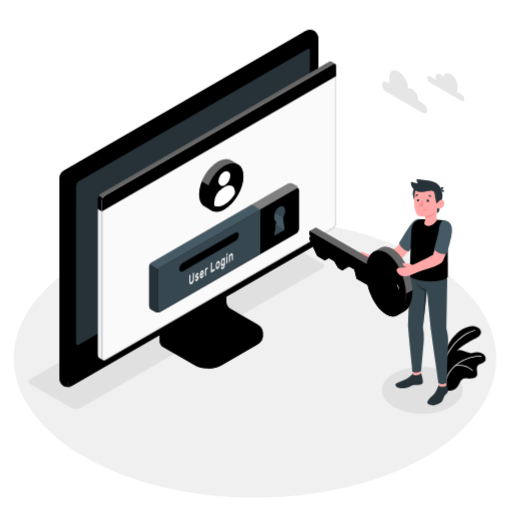
t = 0.00 s
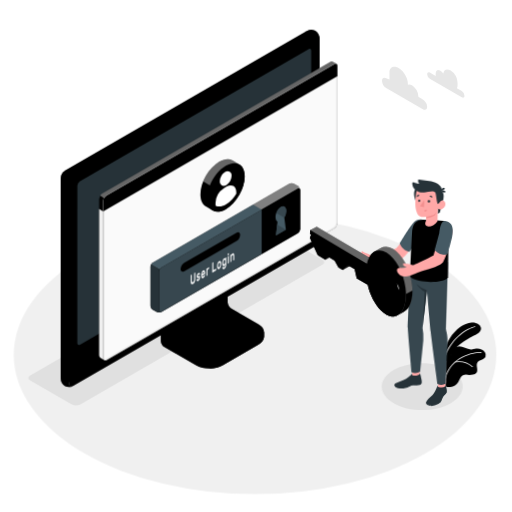
t = 0.26 s
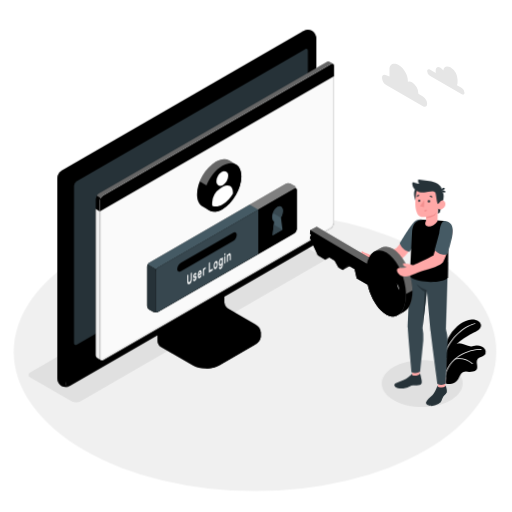
t = 0.49 s
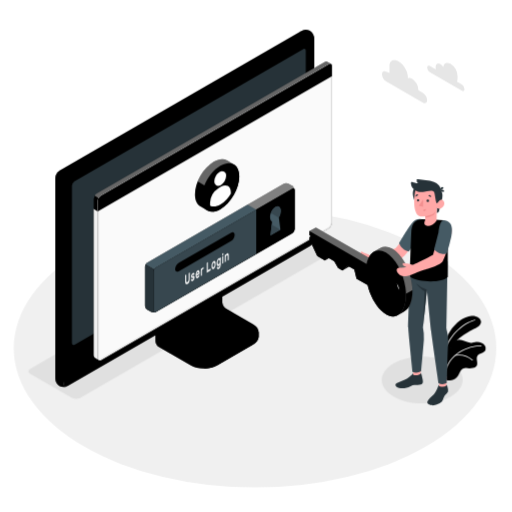
t = 0.75 s
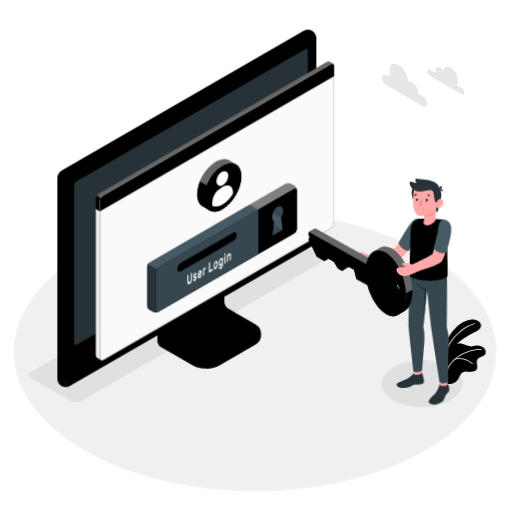
t = 1.01 s
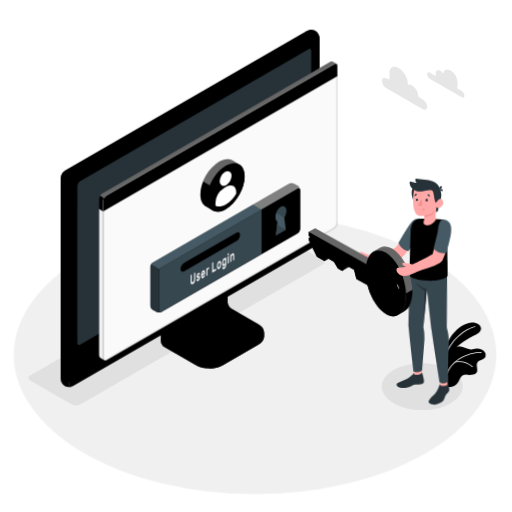
t = 1.24 s

The animated SVG that drew these frames (rendered in a browser with its animation timeline set to each time). Animation: 3 CSS @keyframes rules; one cycle of 1.50 s, repeats indefinitely.

<svg class="animated" id="freepik_stories-login" xmlns="http://www.w3.org/2000/svg" viewBox="0 0 500 500" version="1.1" xmlns:xlink="http://www.w3.org/1999/xlink" xmlns:svgjs="http://svgjs.com/svgjs"><style>svg#freepik_stories-login:not(.animated) .animable {opacity: 0;}svg#freepik_stories-login.animated #freepik--Floor--inject-6 {animation: 1.5s Infinite  linear floating;animation-delay: 0s;}svg#freepik_stories-login.animated #freepik--Shadow--inject-6 {animation: 1.5s Infinite  linear floating;animation-delay: 0s;}svg#freepik_stories-login.animated #freepik--Device--inject-6 {animation: 1.5s Infinite  linear shake;animation-delay: 0s;}svg#freepik_stories-login.animated #freepik--Window--inject-6 {animation: 1.5s Infinite  linear shake;animation-delay: 0s;}svg#freepik_stories-login.animated #freepik--Plants--inject-6 {animation: 1.5s Infinite  linear floating;animation-delay: 0s;}svg#freepik_stories-login.animated #freepik--Clouds--inject-6 {animation: 1.5s Infinite  linear floating;animation-delay: 0s;}svg#freepik_stories-login.animated #freepik--Character--inject-6 {animation: 1.5s Infinite  linear wind;animation-delay: 0s;}            @keyframes floating {                0% {                    opacity: 1;                    transform: translateY(0px);                }                50% {                    transform: translateY(-10px);                }                100% {                    opacity: 1;                    transform: translateY(0px);                }            }                    @keyframes shake {                10%, 90% {                    transform: translate3d(-1px, 0, 0);                  }                  20%, 80% {                    transform: translate3d(2px, 0, 0);                  }                  30%, 50%, 70% {                    transform: translate3d(-4px, 0, 0);                  }                  40%, 60% {                    transform: translate3d(4px, 0, 0);                  }            }                    @keyframes wind {                0% {                    transform: rotate( 0deg );                }                25% {                    transform: rotate( 1deg );                }                75% {                    transform: rotate( -1deg );                }            }        </style><g id="freepik--Floor--inject-6" class="animable" style="transform-origin: 249.05px 350.02px;"><ellipse id="freepik--floor--inject-6" cx="249.05" cy="350.02" rx="235.61" ry="136.03" style="fill: rgb(240, 240, 240); transform-origin: 249.05px 350.02px;" class="animable"></ellipse></g><g id="freepik--Shadow--inject-6" class="animable" style="transform-origin: 239.83px 318.325px;"><path id="freepik--shadow--inject-6" d="M384.36,397.22c-15.45-8.92-15.45-23.38,0-32.3s40.5-8.92,55.95,0,15.45,23.38,0,32.3S399.81,406.14,384.36,397.22Z" style="fill: rgb(224, 224, 224); transform-origin: 412.335px 381.07px;" class="animable"></path><path id="freepik--shadow--inject-6" d="M70.12,398.46,29.48,375c-2.29-1.32-2.29-3.47,0-4.79L265.87,233.73a9.17,9.17,0,0,1,8.29,0l40.65,23.46c2.29,1.32,2.29,3.47,0,4.79L78.42,398.46A9.19,9.19,0,0,1,70.12,398.46Z" style="fill: rgb(224, 224, 224); transform-origin: 172.145px 316.095px;" class="animable"></path></g><g id="freepik--Device--inject-6" class="animable" style="transform-origin: 184.405px 203.455px;"><g id="freepik--device--inject-6" class="animable" style="transform-origin: 184.405px 203.455px;"><path d="M216.2,356.64l34.94-20.2c3.6-2.08,5.4-4.8,5.4-7.53s0-4.86,0-4.86l-36.24-20.44a7.64,7.64,0,0,1-3.48-6V254.52l-61,35.26v43.07a7.7,7.7,0,0,0,3.48,6l30.84,17.76C197.32,360.8,209,360.8,216.2,356.64Z" style="fill: var(--pr-color10); transform-origin: 206.18px 307.138px;" id="elds7f2wl3zv6" class="animable"></path><g id="elq9zarxk5vmm"><g style="opacity: 0.6; transform-origin: 206.18px 307.138px;" class="animable" id="elund3h8k1xnn"><path d="M216.2,356.64l34.94-20.2c3.6-2.08,5.4-4.8,5.4-7.53s0-4.86,0-4.86l-36.24-20.44a7.64,7.64,0,0,1-3.48-6V254.52l-61,35.26v43.07a7.7,7.7,0,0,0,3.48,6l30.84,17.76C197.32,360.8,209,360.8,216.2,356.64Z" id="eljuzrzs25ao" class="animable" style="transform-origin: 206.18px 307.138px;"></path></g></g><g id="elia6qfkxrxwp"><path d="M170.45,340.48v4.84l-11.18-6.45a7.67,7.67,0,0,1-3.47-6V289.78l11.62-6.71c.24,2.95.5,6,.75,9L160,296.77v33.65a7.63,7.63,0,0,0,3.48,6Z" style="opacity: 0.3; transform-origin: 163.125px 314.195px;" class="animable" id="elud1wuoqmk0q"></path></g><path d="M160,330.43a7.68,7.68,0,0,0,3.48,6l26.62,15.34c7.2,4.15,18.88,4.16,26.09,0l35-20.2c7.21-4.16,7.21-10.9,0-15.06l-26.64-15.34a7.69,7.69,0,0,1-3.47-6V261.51l-61,35.26Z" style="fill: var(--pr-color10); transform-origin: 208.299px 308.198px;" id="el6axp5agj1ko" class="animable"></path><g id="ellxmeusfg9i"><path d="M160,330.43a7.68,7.68,0,0,0,3.48,6l26.62,15.34c7.2,4.15,18.88,4.16,26.09,0l35-20.2c7.21-4.16,7.21-10.9,0-15.06l-26.64-15.34a7.69,7.69,0,0,1-3.47-6V261.51l-61,35.26Z" style="opacity: 0.3; transform-origin: 208.299px 308.198px;" class="animable" id="elish4qdyggj"></path></g><g id="elcjuxa4pt9l7"><path d="M231.6,305.28h0l-7.09-4.09a7.69,7.69,0,0,1-3.47-6V261.51l-61,35.26v33.66a7.68,7.68,0,0,0,3.48,6l7,4Z" style="opacity: 0.5; transform-origin: 195.82px 300.97px;" class="animable" id="elleverieerma"></path></g><path d="M256.55,324.06v4.86c0,2.73-1.81,5.44-5.4,7.53l-35,20.19a26.23,26.23,0,0,1-12.45,3.09v-4.84a26.23,26.23,0,0,0,12.45-3.09l35-20.21C254.74,329.52,256.55,326.79,256.55,324.06Z" style="fill: var(--pr-color10); transform-origin: 230.125px 341.895px;" id="elxj1um6rtx6" class="animable"></path><g id="el2vd7f6nasna"><path d="M256.55,324.06v4.86c0,2.73-1.81,5.44-5.4,7.53l-35,20.19a26.23,26.23,0,0,1-12.45,3.09v-4.84a26.23,26.23,0,0,0,12.45-3.09l35-20.21C254.74,329.52,256.55,326.79,256.55,324.06Z" style="opacity: 0.5; transform-origin: 230.125px 341.895px;" class="animable" id="elt9a2daw12m9"></path></g><path d="M62,372.26a9.35,9.35,0,0,0,8.43-.15l236-136.25a9.62,9.62,0,0,0,4.35-7.53V37.41A9.32,9.32,0,0,0,306.72,30a9.3,9.3,0,0,0-8.42.16L62.3,166.45A9.58,9.58,0,0,0,58,174V364.89A9.32,9.32,0,0,0,62,372.26Z" style="fill: var(--pr-color10); transform-origin: 184.39px 201.131px;" id="elprn37x7hx4c" class="animable"></path><path d="M70.46,372.1l236-136.25a9.59,9.59,0,0,0,4.35-7.53V37.41c0-2.77-1.95-3.9-4.35-2.51l-236,136.25a9.61,9.61,0,0,0-4.35,7.53V369.59C66.11,372.36,68.06,373.49,70.46,372.1Z" style="fill: var(--pr-color10); transform-origin: 188.46px 203.5px;" id="el67o31zv9s4p" class="animable"></path><g id="el7prdcgafcaw"><path d="M70.46,372.1l236-136.25a9.59,9.59,0,0,0,4.35-7.53V37.41c0-2.77-1.95-3.9-4.35-2.51l-236,136.25a9.61,9.61,0,0,0-4.35,7.53V369.59C66.11,372.36,68.06,373.49,70.46,372.1Z" style="opacity: 0.5; transform-origin: 188.46px 203.5px;" class="animable" id="el2p90micokvw"></path></g><path d="M69.82,377.06A9.34,9.34,0,0,1,62,376.9,9.32,9.32,0,0,1,58,369.51V352.13l8.15,4.72v17.38C66.1,376.76,67.71,377.91,69.82,377.06Z" style="fill: var(--pr-color10); transform-origin: 63.91px 364.985px;" id="elqcx2zkflal" class="animable"></path><g id="el0j1eqosb68ir"><path d="M69.82,377.06A9.34,9.34,0,0,1,62,376.9,9.32,9.32,0,0,1,58,369.51V352.13l8.15,4.72v17.38C66.1,376.76,67.71,377.91,69.82,377.06Z" style="opacity: 0.5; transform-origin: 63.91px 364.985px;" class="animable" id="eln74c77tnzos"></path></g><path d="M66.1,356.85v17.38c0,2.77,2,3.89,4.35,2.51l236-136.25A9.62,9.62,0,0,0,310.8,233V215.54Z" style="fill: var(--pr-color10); transform-origin: 188.45px 296.435px;" id="elxa3rda8e7zj" class="animable"></path><g id="el3h5kxpftc7k"><path d="M66.11,356.81v17.42c0,2.77,2,3.89,4.35,2.51l236-136.25A9.62,9.62,0,0,0,310.8,233V215.54Z" style="opacity: 0.3; transform-origin: 188.455px 296.435px;" class="animable" id="ellypynjiadyj"></path></g><path d="M74.26,335V181.39a5.75,5.75,0,0,1,2.6-4.52L300,48c1.44-.83,2.61-.16,2.61,1.5V203.19a5.76,5.76,0,0,1-2.61,4.52L76.87,336.55C75.43,337.38,74.26,336.7,74.26,335Z" style="fill: var(--pr-color10); transform-origin: 188.435px 192.273px;" id="elyf5di0hfcy" class="animable"></path><path d="M74.26,335V181.39a5.75,5.75,0,0,1,2.6-4.52L300,48c1.44-.83,2.61-.16,2.61,1.5V203.19a5.76,5.76,0,0,1-2.61,4.52L76.87,336.55C75.43,337.38,74.26,336.7,74.26,335Z" style="fill: rgb(38, 50, 56); transform-origin: 188.435px 192.273px;" id="el1l6tkqo2f9i" class="animable"></path><path d="M188.45,291.73a9,9,0,0,0-4.08,7.06c0,2.6,1.83,3.66,4.08,2.36a9,9,0,0,0,4.08-7.07C192.53,291.48,190.7,290.43,188.45,291.73Z" style="fill: var(--pr-color10); transform-origin: 188.45px 296.439px;" id="el8bclpzyludh" class="animable"></path><g id="elddm1h1be3d"><path d="M67.39,174.38a9.25,9.25,0,0,0-1.29,4.29V356.85L58,352.13V174a8.9,8.9,0,0,1,1.28-4.3Z" style="opacity: 0.7; transform-origin: 62.695px 263.275px;" class="animable" id="els4f8abv9te"></path></g><g id="eliiop3f0faon"><path d="M310.76,36.69c-.31-2.24-2.12-3-4.31-1.79l-236,136.25a8.94,8.94,0,0,0-3.07,3.23l-8.16-4.71a9,9,0,0,1,3.08-3.23L298.3,30.2a9.32,9.32,0,0,1,8.43-.16A9.37,9.37,0,0,1,310.76,36.69Z" style="opacity: 0.3; transform-origin: 184.99px 101.745px;" class="animable" id="elecmvffr1i9f"></path></g></g></g><g id="freepik--Window--inject-6" class="animable animator-active" style="transform-origin: 211.872px 205.98px;"><g id="freepik--window--inject-6" class="animable" style="transform-origin: 211.872px 205.98px;"><g id="freepik--window--inject-6" class="animable" style="transform-origin: 211.872px 205.98px;"><g id="freepik--window--inject-6" class="animable" style="transform-origin: 211.872px 205.98px;"><path d="M323.49,60.19a2.16,2.16,0,0,0-2.22.17L98.59,189a6.71,6.71,0,0,0-3,5.27V346.94a3,3,0,0,0,1.29,2.65c.49.27,3.11,1.79,3.89,2.21a1.75,1.75,0,0,0,1.76-.1L325.16,223.06a6.71,6.71,0,0,0,3-5.27V64.33a2.1,2.1,0,0,0-.94-2C326.72,62,324.05,60.52,323.49,60.19Z" style="fill: var(--pr-color10); transform-origin: 211.879px 205.976px;" id="elvml3r1d40h" class="animable"></path><path d="M102.48,191.16,325.17,62.57c1.68-1,3-.18,3,1.76V217.79a6.71,6.71,0,0,1-3,5.27L102.48,351.7c-1.68,1-3-.61-3-2.55V196.43A6.73,6.73,0,0,1,102.48,191.16Z" style="fill: rgb(250, 250, 250); transform-origin: 213.825px 207.074px;" id="elkv17llvcch" class="animable"></path><path d="M326.53,63.15h0c.59,0,.68.74.68,1.18V217.79a5.68,5.68,0,0,1-2.55,4.4L102,350.83a1,1,0,0,1-.5.16c-.56,0-1-.86-1-1.84V196.43A5.74,5.74,0,0,1,103,192L325.67,63.43a1.77,1.77,0,0,1,.86-.28m0-1a2.8,2.8,0,0,0-1.36.42L102.48,191.16a6.73,6.73,0,0,0-3,5.27V349.15c0,1.54.86,2.84,2,2.84a2,2,0,0,0,1-.29L325.16,223.06a6.71,6.71,0,0,0,3-5.27V64.33c0-1.38-.68-2.18-1.68-2.18Z" style="fill: rgb(224, 224, 224); transform-origin: 213.82px 207.07px;" id="elctz5bkjkhlk" class="animable"></path><path d="M96.82,349.59c.33.17,2.7,1.52,3.74,2.12a3.11,3.11,0,0,1-1.12-2.56V206.4l-3.9-2.28V346.94A3,3,0,0,0,96.82,349.59Z" style="fill: rgb(240, 240, 240); transform-origin: 98.0471px 277.915px;" id="elg1ky7rgwyt" class="animable"></path><path d="M328.21,64.3c0-1.92-1.37-2.7-3-1.73L102.48,191.16a6.73,6.73,0,0,0-3,5.27v10L328.21,74.3Z" style="fill: var(--pr-color10); transform-origin: 213.845px 134.291px;" id="eleoazhmd3g2h" class="animable"></path><g id="elcate4yh7ztf"><g style="opacity: 0.4; transform-origin: 211.84px 126.687px;" class="animable" id="elqx37da1bdm"><path d="M325.17,62.57,102.48,191.15a6.25,6.25,0,0,0-2.14,2.27l-3.87-2.25A6,6,0,0,1,98.59,189L321.27,60.36a2.16,2.16,0,0,1,2.22-.18c.54.34,3.07,1.77,3.72,2.12A2.2,2.2,0,0,0,325.17,62.57Z" style="fill: rgb(255, 255, 255); transform-origin: 211.84px 126.687px;" id="el3w56vq6i7pp" class="animable"></path></g></g><g id="elsonbk0v6ymm"><path d="M95.54,204.13v-9.91a6.25,6.25,0,0,1,.93-3.05l3.88,2.24a6.08,6.08,0,0,0-.91,3v10Z" style="opacity: 0.15; transform-origin: 97.945px 198.79px;" class="animable" id="elx9cn1lb2g5"></path></g></g></g><path d="M281.25,179.42l-133.37,77a4.91,4.91,0,0,0-2.23,3.85v38.24a4.91,4.91,0,0,0,2.23,3.85l3.89,2.24a4.94,4.94,0,0,0,4.46,0l133.35-77a4.93,4.93,0,0,0,2.23-3.86l0-38.25a4.91,4.91,0,0,0-2.23-3.85l-3.9-2.24A4.91,4.91,0,0,0,281.25,179.42Z" style="fill: var(--pr-color10); transform-origin: 218.73px 242.007px;" id="elxc2xfvfzk3a" class="animable"></path><g id="elfy1s682mctn"><path d="M291.81,185.15c-.16-1.15-1.09-1.57-2.21-.92l-133.37,77a4.49,4.49,0,0,0-1.57,1.66l-8.35-4.82a4.57,4.57,0,0,1,1.56-1.64l133.38-77a4.91,4.91,0,0,1,4.45,0l3.9,2.24A5,5,0,0,1,291.81,185.15Z" style="fill: rgb(255, 255, 255); opacity: 0.5; transform-origin: 219.06px 220.893px;" class="animable" id="elmknggs18yc"></path></g><path d="M155.85,304.79a5,5,0,0,1-4.07-.18l-3.9-2.24a4.93,4.93,0,0,1-2.23-3.85V260.28a4.63,4.63,0,0,1,.66-2.21l8.35,4.82a4.48,4.48,0,0,0-.66,2.19v38.25C154,304.6,154.8,305.19,155.85,304.79Z" style="fill: rgb(38, 50, 56); transform-origin: 150.75px 281.604px;" id="el7ck18oj51j" class="animable"></path><path d="M156.23,261.23l133.37-77c1.23-.71,2.23-.14,2.23,1.28l0,38.25a4.93,4.93,0,0,1-2.23,3.86l-133.35,77c-1.23.71-2.23.13-2.23-1.29V265.09A4.93,4.93,0,0,1,156.23,261.23Z" style="fill: var(--pr-color10); transform-origin: 222.925px 244.424px;" id="elbon5hee9bxd" class="animable"></path><path d="M245.89,199.84l-98,56.59a4.57,4.57,0,0,0-1.56,1.64l8.35,4.82a4.49,4.49,0,0,1,1.57-1.66l98-56.58Z" style="fill: rgb(69, 90, 100); transform-origin: 200.29px 231.365px;" id="elle4minhkmpp" class="animable"></path><path d="M254.23,204.65l-98,56.58a4.93,4.93,0,0,0-2.23,3.86v38.23c0,1.42,1,2,2.23,1.29l98-56.58Z" style="fill: rgb(55, 71, 79); transform-origin: 204.115px 254.782px;" id="elmm09539m9ee" class="animable"></path><path d="M178.83,256.57l50.57-29.19c2.09-1.21,3.79-.35,3.79,1.92a8.13,8.13,0,0,1-3.8,6.3l-50.56,29.2c-2.09,1.21-3.8.35-3.8-1.92A8.16,8.16,0,0,1,178.83,256.57Z" style="fill: var(--pr-color10); transform-origin: 204.11px 246.09px;" id="el8rguxmksc4u" class="animable"></path><path d="M189.19,266.24a.1.1,0,0,1,.15,0,.37.37,0,0,1,.06.23v5.69a9.54,9.54,0,0,1-.14,1.64,6.35,6.35,0,0,1-.42,1.44,5.11,5.11,0,0,1-.7,1.18,3.67,3.67,0,0,1-1,.83,1.85,1.85,0,0,1-1,.3,1,1,0,0,1-.7-.37,2.25,2.25,0,0,1-.42-1,6.91,6.91,0,0,1-.13-1.47v-5.7a.72.72,0,0,1,.06-.29.36.36,0,0,1,.15-.2l.63-.37a.11.11,0,0,1,.15,0,.35.35,0,0,1,.06.23v5.62a3.79,3.79,0,0,0,.09.92,1,1,0,0,0,.24.52.45.45,0,0,0,.37.16,1,1,0,0,0,.48-.16,2.16,2.16,0,0,0,.48-.39,2.37,2.37,0,0,0,.38-.6,3.77,3.77,0,0,0,.25-.8,5.28,5.28,0,0,0,.08-1v-5.63a.73.73,0,0,1,.07-.29.36.36,0,0,1,.15-.2Z" style="fill: rgb(250, 250, 250); transform-origin: 187.145px 271.878px;" id="ell45wrdg481n" class="animable"></path><path d="M193.11,271.62a.36.36,0,0,0-.05-.21.22.22,0,0,0-.19-.07,1.37,1.37,0,0,0-.37,0l-.58.11a1.18,1.18,0,0,1-.57,0,.69.69,0,0,1-.36-.27,1.43,1.43,0,0,1-.19-.53,4.52,4.52,0,0,1,0-1.62,4.49,4.49,0,0,1,.32-.89,4.32,4.32,0,0,1,.5-.8,2.51,2.51,0,0,1,.68-.59,1.73,1.73,0,0,1,.69-.24.84.84,0,0,1,.51.11.83.83,0,0,1,.33.38,1.59,1.59,0,0,1,.13.59.49.49,0,0,1-.06.29.36.36,0,0,1-.15.2l-.6.35a.18.18,0,0,1-.18,0l-.13-.1a.33.33,0,0,0-.18-.07.82.82,0,0,0-.36.13,1.54,1.54,0,0,0-.41.36.87.87,0,0,0-.18.55.63.63,0,0,0,0,.23.23.23,0,0,0,.17.1,1,1,0,0,0,.33,0l.56-.1c.47-.09.79,0,1,.26a2.1,2.1,0,0,1,.29,1.23,3.51,3.51,0,0,1-.12.88,4.27,4.27,0,0,1-.34.9,3.8,3.8,0,0,1-.55.82,2.83,2.83,0,0,1-.73.61,1.63,1.63,0,0,1-.73.25.9.9,0,0,1-.53-.15.92.92,0,0,1-.34-.43,1.5,1.5,0,0,1-.12-.6.54.54,0,0,1,.06-.3.36.36,0,0,1,.15-.2l.6-.35c.08,0,.14-.05.18,0l.13.14a.3.3,0,0,0,.21.1.64.64,0,0,0,.39-.13,1.87,1.87,0,0,0,.48-.39,1.24,1.24,0,0,0,.17-.27A.6.6,0,0,0,193.11,271.62Z" style="fill: rgb(250, 250, 250); transform-origin: 192.332px 270.493px;" id="el2ldyups3ouc" class="animable"></path><path d="M195.15,268.91a8.93,8.93,0,0,1,.13-1.55,7.46,7.46,0,0,1,.39-1.41,4.8,4.8,0,0,1,.6-1.15,2.57,2.57,0,0,1,.8-.75,1.09,1.09,0,0,1,.79-.17,1,1,0,0,1,.6.41,2.5,2.5,0,0,1,.39.9,5.58,5.58,0,0,1,.14,1.28v.62a.6.6,0,0,1-.07.3.36.36,0,0,1-.15.2l-2.6,1.51a1.56,1.56,0,0,0,.07.52.65.65,0,0,0,.2.29.42.42,0,0,0,.29.09.82.82,0,0,0,.34-.12,1.45,1.45,0,0,0,.4-.32,1.83,1.83,0,0,0,.26-.38,2.65,2.65,0,0,1,.14-.23.64.64,0,0,1,.15-.13l.62-.36a.12.12,0,0,1,.15,0,.28.28,0,0,1,.06.23,1.93,1.93,0,0,1-.12.57,4.34,4.34,0,0,1-.34.8,4.59,4.59,0,0,1-.56.82,3,3,0,0,1-.76.65,1.21,1.21,0,0,1-.8.19,1,1,0,0,1-.6-.42,2.65,2.65,0,0,1-.39-1A6.8,6.8,0,0,1,195.15,268.91Zm1.92-3.19a1.17,1.17,0,0,0-.39.34,1.92,1.92,0,0,0-.27.46,3.39,3.39,0,0,0-.17.51,3.27,3.27,0,0,0-.07.48l1.76-1a2.9,2.9,0,0,0-.06-.41.66.66,0,0,0-.14-.33.38.38,0,0,0-.26-.16A.6.6,0,0,0,197.07,265.72Z" style="fill: rgb(250, 250, 250); transform-origin: 197.07px 267.796px;" id="els9i5koysjtl" class="animable"></path><path d="M202.13,262.93a1.61,1.61,0,0,0-.68.76,3.44,3.44,0,0,0-.21,1.32v3.61a.73.73,0,0,1-.06.3.36.36,0,0,1-.15.2l-.59.34a.1.1,0,0,1-.15,0,.37.37,0,0,1-.06-.23v-6.47a.8.8,0,0,1,.06-.3.41.41,0,0,1,.15-.2l.59-.34a.11.11,0,0,1,.15,0,.32.32,0,0,1,.06.22v.32a4.12,4.12,0,0,1,.44-.76,1.82,1.82,0,0,1,.6-.53l.36-.21a.1.1,0,0,1,.14,0,.37.37,0,0,1,.07.23v.91a.73.73,0,0,1-.07.3.41.41,0,0,1-.14.2Z" style="fill: rgb(250, 250, 250); transform-origin: 201.54px 265.213px;" id="el6x3zil96xia" class="animable"></path><path d="M209.59,262.45a.1.1,0,0,1,.15,0,.37.37,0,0,1,.06.23v1a.8.8,0,0,1-.06.3.52.52,0,0,1-.15.19l-3.42,2a.11.11,0,0,1-.15,0,.34.34,0,0,1-.06-.22v-9a.8.8,0,0,1,.06-.3.38.38,0,0,1,.15-.19l.63-.37a.11.11,0,0,1,.15,0,.34.34,0,0,1,.06.22v7.61Z" style="fill: rgb(250, 250, 250); transform-origin: 207.88px 261.13px;" id="elp7s1s95o8bj" class="animable"></path><path d="M212.66,255.05a1.2,1.2,0,0,1,.77-.21.92.92,0,0,1,.61.3,1.92,1.92,0,0,1,.4.74,4.28,4.28,0,0,1,.18,1.09c0,.08,0,.19,0,.32v.77c0,.12,0,.23,0,.32a7,7,0,0,1-.18,1.29,6.26,6.26,0,0,1-.4,1.2,4.46,4.46,0,0,1-.61,1,2.76,2.76,0,0,1-.77.69,1.31,1.31,0,0,1-.78.21.91.91,0,0,1-.6-.3,1.7,1.7,0,0,1-.4-.73,4.28,4.28,0,0,1-.18-1.09c0-.08,0-.18,0-.31v-.77c0-.13,0-.24,0-.32a6.35,6.35,0,0,1,.17-1.3,6.62,6.62,0,0,1,.41-1.21,4.83,4.83,0,0,1,.6-1A2.66,2.66,0,0,1,212.66,255.05Zm.94,2.58a2,2,0,0,0-.11-.65.62.62,0,0,0-.22-.32.43.43,0,0,0-.29-.07.87.87,0,0,0-.32.13,1.41,1.41,0,0,0-.32.24,1.79,1.79,0,0,0-.29.4,2.19,2.19,0,0,0-.22.58,4,4,0,0,0-.12.78c0,.08,0,.17,0,.28v.71c0,.11,0,.2,0,.26a2.36,2.36,0,0,0,.12.65.61.61,0,0,0,.22.32.37.37,0,0,0,.29.06.9.9,0,0,0,.32-.12,1.67,1.67,0,0,0,.32-.24,2.17,2.17,0,0,0,.29-.4,2.6,2.6,0,0,0,.22-.58,3.57,3.57,0,0,0,.11-.78,2.18,2.18,0,0,0,0-.28v-.7A2.1,2.1,0,0,0,213.6,257.63Z" style="fill: rgb(250, 250, 250); transform-origin: 212.66px 258.804px;" id="eluqe9x58ftw" class="animable"></path><path d="M217.68,260.9a1.42,1.42,0,0,0,.34-.29,2.45,2.45,0,0,0,.31-.46,3.08,3.08,0,0,0,.23-.63,3,3,0,0,0,.09-.75v-.51c0,.1-.1.22-.17.36a3,3,0,0,1-.24.42,4,4,0,0,1-.34.4,1.76,1.76,0,0,1-.43.33.92.92,0,0,1-.71.14,1,1,0,0,1-.54-.41,2.72,2.72,0,0,1-.35-.84,5.75,5.75,0,0,1-.14-1.15c0-.13,0-.29,0-.48s0-.35,0-.49a8.45,8.45,0,0,1,.14-1.31,7.89,7.89,0,0,1,.35-1.25,5,5,0,0,1,.54-1,2.28,2.28,0,0,1,.71-.68,1.41,1.41,0,0,1,.43-.17.93.93,0,0,1,.34,0,.62.62,0,0,1,.24.13.91.91,0,0,1,.17.17v-.32a.8.8,0,0,1,.06-.3.38.38,0,0,1,.15-.19l.59-.35a.11.11,0,0,1,.15,0,.37.37,0,0,1,.07.23V258a6.86,6.86,0,0,1-.53,2.84,3.63,3.63,0,0,1-1.46,1.7,1.54,1.54,0,0,1-.74.23,1,1,0,0,1-.59-.15,1.35,1.35,0,0,1-.4-.48,2,2,0,0,1-.16-.72.54.54,0,0,1,.06-.3.36.36,0,0,1,.15-.2l.53-.3a.13.13,0,0,1,.19,0,1,1,0,0,1,.13.17.47.47,0,0,0,.28.22C217.25,261.1,217.43,261,217.68,260.9Zm-.94-4.85q0,.4,0,.78a1.7,1.7,0,0,0,.32,1.12.49.49,0,0,0,.64,0,1.72,1.72,0,0,0,.65-.78,3.62,3.62,0,0,0,.3-1.32c0-.15,0-.33,0-.54s0-.39,0-.52a1.53,1.53,0,0,0-.3-1,.48.48,0,0,0-.65,0,1.73,1.73,0,0,0-.64.77A3.83,3.83,0,0,0,216.74,256.05Z" style="fill: rgb(250, 250, 250); transform-origin: 217.701px 257.006px;" id="el450gb1ztsq9" class="animable"></path><path d="M222,247.17a.11.11,0,0,1,.14,0,.32.32,0,0,1,.07.23v1.09a.66.66,0,0,1-.07.3.43.43,0,0,1-.14.19l-.67.39a.1.1,0,0,1-.15,0,.29.29,0,0,1-.07-.22v-1.09a.66.66,0,0,1,.07-.3.38.38,0,0,1,.15-.19Zm.17,9.39a.72.72,0,0,1-.06.29.49.49,0,0,1-.15.2l-.6.34a.09.09,0,0,1-.14,0,.32.32,0,0,1-.07-.23v-6.47a.66.66,0,0,1,.07-.3.47.47,0,0,1,.14-.2l.6-.34a.11.11,0,0,1,.15,0,.34.34,0,0,1,.06.22Z" style="fill: rgb(250, 250, 250); transform-origin: 221.66px 252.284px;" id="eloompm9nrs1j" class="animable"></path><path d="M227.43,253.51a.8.8,0,0,1-.06.3.38.38,0,0,1-.15.19l-.6.35a.1.1,0,0,1-.14,0,.32.32,0,0,1-.07-.23v-3.52a2.45,2.45,0,0,0-.22-1.21c-.14-.25-.36-.29-.67-.11a1.64,1.64,0,0,0-.65.87,4.2,4.2,0,0,0-.24,1.47v3.53a.8.8,0,0,1-.06.3.36.36,0,0,1-.15.2l-.59.34a.1.1,0,0,1-.15,0,.32.32,0,0,1-.06-.22v-6.47a.73.73,0,0,1,.06-.3.36.36,0,0,1,.15-.2l.59-.34a.1.1,0,0,1,.15,0,.37.37,0,0,1,.06.23V249a5.15,5.15,0,0,1,.48-.87,1.88,1.88,0,0,1,.65-.61,1.09,1.09,0,0,1,.79-.2.81.81,0,0,1,.52.41,2.54,2.54,0,0,1,.28.87,9,9,0,0,1,.08,1.2Z" style="fill: rgb(250, 250, 250); transform-origin: 225.524px 251.667px;" id="elmt16xuywee" class="animable"></path><path d="M277.87,224.4,268.16,230l1.51-13.62c-1.17-.62-1.91-2.13-1.91-4.3,0-3.87,2.36-8.36,5.26-10s5.25.1,5.25,4a13.26,13.26,0,0,1-1.9,6.5Z" style="fill: rgb(69, 90, 100); transform-origin: 273.015px 215.732px;" id="elp01rkoi91ii" class="animable"></path><polygon points="277.88 224.4 269.33 219.47 268.16 230.01 277.88 224.4" style="fill: rgb(55, 71, 79); transform-origin: 273.02px 224.74px;" id="elvcub0qgmsxe" class="animable"></polygon><path d="M273,202.05a11.45,11.45,0,0,0-4.48,5.95l7.83,4.52h0a13.26,13.26,0,0,0,1.9-6.5C278.27,202.15,275.92,200.38,273,202.05Z" style="fill: rgb(55, 71, 79); transform-origin: 273.385px 206.971px;" id="elw4krpkd8y2" class="animable"></path><path d="M225.8,156.7c-3.33-1.92-7.92-1.65-13,1.28-10.14,5.86-18.36,20.09-18.36,31.8,0,5.88,2.08,10,5.42,11.9l6.47,3.76c3.32,1.92,7.91,1.64,13-1.29,10.14-5.85,18.36-20.09,18.36-31.8,0-5.85-2.06-10-5.38-11.87" style="fill: var(--pr-color10); transform-origin: 216.065px 181.068px;" id="elju3cjx7nt1" class="animable"></path><path d="M219.32,161.75c-10.14,5.86-18.36,20.1-18.36,31.8s8.22,16.46,18.36,10.6,18.37-20.09,18.36-31.8S229.45,155.9,219.32,161.75Z" style="fill: var(--pr-color10); transform-origin: 219.32px 182.951px;" id="elfci2m07y0yg" class="animable"></path><path d="M229.45,187.73v1.34a29.53,29.53,0,0,1-10.13,10.62c-3.95,2.27-7.52,2.52-10.14,1.07V198a18,18,0,0,1,8.26-14.31l2.67-1.54c2.36-1.36,4.66-1.54,6.46-.49S229.45,184.92,229.45,187.73Z" style="fill: var(--pr-color10); transform-origin: 219.315px 191.324px;" id="eluw5f3wnj9dk" class="animable"></path><g id="elv4c3iehxnv"><path d="M225.8,156.7l6.5,3.78c-3.32-1.93-7.91-1.66-13,1.27-6.64,3.84-12.46,11.27-15.68,19.23l-6.51-3.77c3.23-8,9-15.39,15.68-19.23C217.89,155.06,222.48,154.78,225.8,156.7Z" style="fill: rgb(255, 255, 255); opacity: 0.4; transform-origin: 214.705px 168.229px;" class="animable" id="elcvy5l2ufwqj"></path></g><g id="elvrymqpz09s"><path d="M206.1,205.29l-6.23-3.61c-3.34-1.9-5.42-6-5.42-11.9l6.51,3.78C201,199.26,202.92,203.32,206.1,205.29Z" style="opacity: 0.2; transform-origin: 200.275px 197.535px;" class="animable" id="el9j70logcdmc"></path></g><g id="ely04ip6np2sf"><path d="M197.13,177.21l6.51,3.77A34.11,34.11,0,0,0,201,193.55h0l-6.51-3.78A34.23,34.23,0,0,1,197.13,177.21Z" style="opacity: 0.1; transform-origin: 199.065px 185.38px;" class="animable" id="eli1imxqrldx"></path></g><path d="M217,181.52a3.49,3.49,0,0,1-1.77-.46,4.33,4.33,0,0,1-1.91-4,11.42,11.42,0,0,1,5.24-9.08h0a3.92,3.92,0,0,1,6.32,3.66,11.44,11.44,0,0,1-5.24,9.08A5.29,5.29,0,0,1,217,181.52Z" style="fill: rgb(255, 255, 255); transform-origin: 219.114px 174.322px;" id="ellxme9ehy8c" class="animable"></path><path d="M226.57,181.65c-1.8-1.05-4.1-.87-6.46.49l-2.67,1.54A18,18,0,0,0,209.18,198v2.77c2.62,1.45,6.19,1.2,10.14-1.07a29.53,29.53,0,0,0,10.13-10.62v-1.34C229.45,184.92,228.41,182.71,226.57,181.65Z" style="fill: rgb(255, 255, 255); transform-origin: 219.315px 191.324px;" id="elpbiva1qhqae" class="animable"></path></g></g><g id="freepik--Plants--inject-6" class="animable" style="transform-origin: 453.289px 350.05px;"><g id="freepik--plants--inject-6" class="animable" style="transform-origin: 453.289px 350.05px;"><path d="M432.15,354.65s1.33-11.68,7.14-20.75,13.79-14.72,21.24-15.31,13.47,6.27,5.5,11-22.13,9.51-28.65,27.11Z" style="fill: var(--pr-color10); transform-origin: 450.976px 337.627px;" id="elt2b6ebkbtte" class="animable"></path><g id="el9xspne48nyl"><path d="M432.15,354.65s1.33-11.68,7.14-20.75,13.79-14.72,21.24-15.31,13.47,6.27,5.5,11-22.13,9.51-28.65,27.11Z" style="opacity: 0.1; transform-origin: 450.976px 337.627px;" class="animable" id="el1xmdq90gbqgi"></path></g><path d="M434.34,351.61l-.08,0a.4.4,0,0,1-.22-.52c7.86-19.35,22.82-27.44,29.64-29a.4.4,0,0,1,.18.78c-6.68,1.54-21.35,9.48-29.08,28.53A.39.39,0,0,1,434.34,351.61Z" style="fill: rgb(255, 255, 255); transform-origin: 449.091px 336.85px;" id="elb58sv6ivw9" class="animable"></path><path d="M474.12,351.84c-.67,1.52-2.33,2.32-3.87,2.94s-3.22,1.29-4.06,2.73c-1.68,2.9,1.08,7-.72,9.81a5.24,5.24,0,0,1-3.56,2.06c-1.15.21-2.32.21-3.48.31a12.82,12.82,0,0,1-1.66-.13,7.57,7.57,0,0,0-4.81.51c-2.31,1.3-3,4.21-4.42,6.46a11,11,0,0,1-7.77,4.88c-1,.13-3,.32-4-.27a1.18,1.18,0,0,1-.22-.14l0,0c-.15-.16-.33-.37-.41-.48a.16.16,0,0,1,0-.07c-.41-1.51.26-3.07.29-4.63v-.28c-.07-1.81-.12-3.61-.16-5.41q-.13-5-.1-10c0-2.16-.24-4.52.68-6.55,1-2.24,3.52-2.29,4.47-4.48.38-.88.58-1.81.95-2.7a7.73,7.73,0,0,1,6.58-4.59c4.39-.22,8.32,3.33,12.71,3,1.13-.09,2.24-.44,3.36-.64,3.55-.67,7.66.34,9.66,3.35A4.61,4.61,0,0,1,474.12,351.84Z" style="fill: var(--pr-color10); transform-origin: 454.718px 361.673px;" id="elqegp24qfuii" class="animable"></path><path d="M434.7,373.52h0a.38.38,0,0,1-.26-.46c6.06-22.74,30-26,35.63-25.62a.37.37,0,0,1,.35.4.38.38,0,0,1-.4.34c-5.49-.39-28.93,2.82-34.86,25.08A.38.38,0,0,1,434.7,373.52Z" style="fill: rgb(255, 255, 255); transform-origin: 452.425px 360.472px;" id="elix0ac67ujo" class="animable"></path><path d="M461.33,362a.35.35,0,0,1-.2-.1,19.9,19.9,0,0,0-16.31-4.59.39.39,0,0,1-.42-.32.38.38,0,0,1,.31-.43,20.71,20.71,0,0,1,17,4.81.37.37,0,0,1,0,.53A.34.34,0,0,1,461.33,362Z" style="fill: rgb(255, 255, 255); transform-origin: 453.109px 359.15px;" id="elhedafpxlfbd" class="animable"></path></g></g><g id="freepik--Clouds--inject-6" class="animable" style="transform-origin: 413.28px 89.7599px;"><g id="freepik--clouds--inject-6" class="animable" style="transform-origin: 413.28px 89.7599px;"><path d="M377.12,80l3.18,1.22v-7c0-5.56,4.43-6.89,9.24-4.11h0c4.82,2.78,8.72,9.53,8.72,15.09v1a4.65,4.65,0,0,1,4,.62h0a13.86,13.86,0,0,1,6.27,10.87v.46l4.44,2.56a9.14,9.14,0,0,1,4.13,7.15c0,2.64-1.85,3.71-4.13,2.39L377.12,89.54A9.09,9.09,0,0,1,373,82.39C373,79.76,374.83,78.69,377.12,80Z" style="fill: rgb(230, 230, 230); transform-origin: 395.05px 89.7599px;" id="elmvdhtpcfmvk" class="animable"></path><path d="M419.71,74.46l5.77,3.33a6.47,6.47,0,0,1-.05-.76V75.36c0-3,2.08-4.18,4.66-2.69a9,9,0,0,1,2.78,2.67c.42-3.74,3.36-5.13,6.92-3.08a15.45,15.45,0,0,1,7,12.09v2.5a6.59,6.59,0,0,1-.59,2.9L451,92.51A5.74,5.74,0,0,1,453.56,97c0,1.65-1.16,2.32-2.59,1.5l-31.26-18A5.72,5.72,0,0,1,417.12,76C417.12,74.31,418.28,73.64,419.71,74.46Z" style="fill: rgb(230, 230, 230); transform-origin: 435.34px 85.0813px;" id="elq3pfgya2ht" class="animable"></path></g></g><g id="freepik--Character--inject-6" class="animable" style="transform-origin: 371.816px 285.449px;"><g id="freepik--character--inject-6" class="animable" style="transform-origin: 371.816px 285.449px;"><path d="M397.37,226.23c-4.2,7.1-8.24,13.27-11.08,16.23-5.39,2.5-18.05,6.36-23,7a3.65,3.65,0,0,1-2.48-.58c-1.95-1.28-3.46-1.49-5.51-2.2-1.61-.55-2.29-1.32-2.59-1a1.83,1.83,0,0,0,.17,2.55,13.52,13.52,0,0,0,2.54,1.9,15,15,0,0,1-6.7.12c-4.29-1.13-6.31.93-3.41,5.59,1,1.66,5.12,4.33,13.4,3.61a75,75,0,0,0,8.81-1c7.94-1.7,16.77-3.34,22.2-5a14,14,0,0,0,5.28-3.66c9.13-10.41,12.16-17.83,16.16-24.57l-.34-11C404.34,214,400.88,220.29,397.37,226.23Z" style="fill: rgb(255, 168, 167); transform-origin: 377.555px 236.892px;" id="elxrycs10j909" class="animable"></path><path d="M411.93,214a10.41,10.41,0,0,0-9.9,4.23c-4.44,5.69-12.3,19.35-12.3,19.35s2.57,6.85,9.51,8l11.15-15.06S415.67,220.06,411.93,214Z" style="fill: rgb(69, 90, 100); transform-origin: 401.5px 229.739px;" id="el13rxswuozrgk" class="animable"></path><rect x="428.77" y="367.54" width="7.27" height="12.96" style="fill: rgb(255, 168, 167); transform-origin: 432.405px 374.02px;" id="elj666ccr226" class="animable"></rect><polygon points="410.84 366.85 403.58 367.11 403.21 353.39 410.84 353.13 410.84 366.85" style="fill: rgb(255, 168, 167); transform-origin: 407.025px 360.12px;" id="elh3jwka6yhsp" class="animable"></polygon><path d="M437.06,255.35c0,7.22-1.06,65.39-1.06,65.39.16,2.08,2,5.92,1.63,13.91-.55,10.85-1.28,39.37-1.28,39.37a9.24,9.24,0,0,1-8.09.16s-5.9-40-7.2-50.71C419.92,314.08,417,283,417,283l-3.93,36.74a45.23,45.23,0,0,1,.9,12c-.34,5-2.68,30.88-2.68,30.88a9.61,9.61,0,0,1-8.39.67s-4.14-39-4.22-43.58c-.1-5.2,2.42-64.42,2.42-64.42Z" style="fill: rgb(55, 71, 79); transform-origin: 418.178px 315.162px;" id="elyhvxi6gw0ws" class="animable"></path><path d="M428.77,376.76v-1.08c-.7.31-2.31,6.73-5.2,9.47-2.29,2.18-5.41,4.69-6.21,7.12s4.35,3.92,6.5,3.53c2.48-.46,6.8-2.29,7.88-4s1.59-4.19,2.47-5.43,2.91-2.62,3.38-4.06a9.62,9.62,0,0,0-.41-4c-.34-1.34-.7-2.81-1.14-2.68v.82a5.64,5.64,0,0,1-3.64,1.28C431.34,377.82,428.76,377.6,428.77,376.76Z" style="fill: rgb(38, 50, 56); transform-origin: 427.461px 385.742px;" id="elxrpf4o7r30o" class="animable"></path><path d="M403.5,364.77c-.38,0-.69.57-1.52,1.51a16,16,0,0,1-4.27,3.2c-2.72,1.42-8,3.6-10.41,4.73-1.5.7-1.43,2.58.12,3.65s5.28,1.84,9.76.8c2.44-.57,5.62-2.92,7.64-2.79s5.77.09,7.26-1,.89-3.35.47-5.3c-.46-2.14-1-5.47-1.71-5.32V365c-.87,1.38-5.38,1.94-7.3.93Z" style="fill: rgb(38, 50, 56); transform-origin: 399.624px 371.699px;" id="elhopj6ukptc" class="animable"></path><path d="M417,283a26.72,26.72,0,0,1-10.12-6.05s2,3.81,7.76,7.36l-1.24,32.81Z" style="fill: rgb(38, 50, 56); transform-origin: 411.94px 297.035px;" id="el9yjfg2jmvyv" class="animable"></path><path d="M433,215.06s6,1.38,5.57,12.22l-1.25,17.25,0,25.9c-5.34,6.06-29,5.62-37.15-.48,0,0,.92-30.65,1.47-42.45.39-8.38,2.32-12.6,10.56-13.52l10.13.44Z" style="fill: var(--pr-color10); transform-origin: 419.381px 244.368px;" id="eljahgorf6xti" class="animable"></path><path d="M425.36,192.54a11,11,0,0,1-10.82,11.26c-6,0-9.52-5.18-10.82-11.26-2.4-11.13,4.84-11.27,10.82-11.27A11.05,11.05,0,0,1,425.36,192.54Z" style="fill: rgb(38, 50, 56); transform-origin: 414.306px 192.535px;" id="elkxb5t0gnr8m" class="animable"></path><path d="M430.88,197.09s-1.66,8.12-2.33,9.46a3.53,3.53,0,0,1-2,1.71l.12-5.71Z" style="fill: rgb(38, 50, 56); transform-origin: 428.715px 202.675px;" id="eloo1jm7nz7tq" class="animable"></path><path d="M428.79,185.46s1.19-.3,2.46,1.68c1.08,1.69,1.33,5.49-.37,10l-3.13.38Z" style="fill: rgb(38, 50, 56); transform-origin: 429.929px 191.482px;" id="elrdor7a2zym" class="animable"></path><path d="M429.94,187.11l3.84.07a1.81,1.81,0,0,0-1.75-2A2.13,2.13,0,0,0,429.94,187.11Z" style="fill: rgb(38, 50, 56); transform-origin: 431.865px 186.18px;" id="elzt6b50j31u9" class="animable"></path><path d="M430.41,186.2l2.84-2.73a1.83,1.83,0,0,0-2.69-.11A2.1,2.1,0,0,0,430.41,186.2Z" style="fill: rgb(38, 50, 56); transform-origin: 431.589px 184.512px;" id="eleftpiiert2t" class="animable"></path><path d="M426.81,197.47c.63.39,1.52-.86,2.3-1.71s3.2-1.63,4.46,1.13-.89,5.49-2.69,6.39c-3.23,1.6-4.25-.73-4.25-.73l-.27,12.86c-4.54,7-14.84,6.78-11.13-.34v-3.91a20.54,20.54,0,0,1-4.62.24c-2.52-.4-4.1-2.47-4.87-5.31-1.22-4.56-1.69-8.24-.65-17.21,1.14-9.82,12.12-9.93,18-6S426.81,197.47,426.81,197.47Z" style="fill: rgb(255, 168, 167); transform-origin: 419.232px 200.499px;" id="eli9j1jriqsi" class="animable"></path><path d="M413.13,187.35c2.62-.26,5.21-.8,7.84-1a5.1,5.1,0,0,1,1.7.08c2,.55,1.76,2.89,2.08,4.52.55,2.82,1,7.59,2.06,7.61.32,0,1.52-2.07,2.3-2.81a4.13,4.13,0,0,0,.7-2.15c.2-1.16.3-2.35.39-3.53.08-1,.18-2,.18-3a14.08,14.08,0,0,0-.27-3.37,5.89,5.89,0,0,0-1.4-2.52l-.2-.22a13.27,13.27,0,0,0-4.69-3.16,28.33,28.33,0,0,0-7.94-1.73,78,78,0,0,1-8.09-1,.84.84,0,0,0-.47,0,.74.74,0,0,0-.38.6,3.34,3.34,0,0,0,1.35,3.3c-1.81.14-3.89-.8-5.63-1.28a1.14,1.14,0,0,0-.89,0,.88.88,0,0,0-.35.51,3.18,3.18,0,0,0-.05,1.44,8.28,8.28,0,0,0,1.56,4,9.76,9.76,0,0,0,5.4,3.53A15.76,15.76,0,0,0,413.13,187.35Z" style="fill: rgb(38, 50, 56); transform-origin: 415.851px 186.798px;" id="elgny8ogo20ba" class="animable"></path><path d="M415.24,211.16s5.62-1.18,7.58-2.27a6.62,6.62,0,0,0,2.72-2.8,9.35,9.35,0,0,1-1.55,3.3c-1.43,1.92-8.75,3.32-8.75,3.32Z" style="fill: rgb(242, 143, 143); transform-origin: 420.39px 209.4px;" id="elpunn7uklqtg" class="animable"></path><path d="M416.59,196a1.17,1.17,0,0,0,1.12,1.21,1.22,1.22,0,1,0-1.12-1.21Z" style="fill: rgb(38, 50, 56); transform-origin: 417.81px 195.994px;" id="el0fbpjwxz7yn7" class="animable"></path><path d="M418.39,191.15l2.41,1.39a1.53,1.53,0,0,0-.56-2A1.32,1.32,0,0,0,418.39,191.15Z" style="fill: rgb(38, 50, 56); transform-origin: 419.679px 191.456px;" id="elo0bzue0z00g" class="animable"></path><path d="M415.74,204.11l-2.57,1a1.34,1.34,0,0,0,1.75.88A1.5,1.5,0,0,0,415.74,204.11Z" style="fill: rgb(242, 143, 143); transform-origin: 414.498px 205.091px;" id="el8nx0njh123x" class="animable"></path><path d="M406.25,192.18l2.2-1.76a1.3,1.3,0,0,0-1.91-.31A1.57,1.57,0,0,0,406.25,192.18Z" style="fill: rgb(38, 50, 56); transform-origin: 407.218px 191.001px;" id="elplgm5hhl3e" class="animable"></path><path d="M407.22,195.67a1.13,1.13,0,1,0,1.13-1.22A1.17,1.17,0,0,0,407.22,195.67Z" style="fill: rgb(38, 50, 56); transform-origin: 408.348px 195.58px;" id="elvk9i6z25jm" class="animable"></path><polygon points="413.25 194.73 413.12 201.84 409.08 200.92 413.25 194.73" style="fill: rgb(242, 143, 143); transform-origin: 411.165px 198.285px;" id="elsdxvq3rsnlb" class="animable"></polygon><polyline points="317.31 254.28 323.58 250.66 326.06 247.65 319.8 251.27 317.31 254.28" style="fill: var(--pr-color10); transform-origin: 321.685px 250.965px;" id="els870krhwqn" class="animable"></polyline><g id="elvs3qy0nqbij"><polyline points="317.31 254.28 323.58 250.66 326.06 247.65 319.8 251.27 317.31 254.28" style="opacity: 0.4; transform-origin: 321.685px 250.965px;" class="animable" id="elah2xjopvkxb"></polyline></g><polyline points="334.36 264.12 340.63 260.5 345.86 255.87 339.6 259.48 334.36 264.12" style="fill: var(--pr-color10); transform-origin: 340.11px 259.995px;" id="elxnubqm1mh19" class="animable"></polyline><g id="elr4zm95o9a"><polyline points="334.36 264.12 340.63 260.5 345.86 255.87 339.6 259.48 334.36 264.12" style="opacity: 0.4; transform-origin: 340.11px 259.995px;" class="animable" id="elsg0wra19ov"></polyline></g><path d="M387.62,276.61a13.29,13.29,0,0,1,2.59,6.82A13.43,13.43,0,0,1,387.62,276.61Zm14.57.19c-2.11-14.35-9.82-28.54-19-33.85-4.41-2.55-8.49-2.64-11.76-.73l-5.9,3.4-.33.2a7.48,7.48,0,0,0-.76.48,10.24,10.24,0,0,0-1.36,1.12l-.2.19c-.18.18-.37.39-.54.59s-.43.51-.63.78a14.83,14.83,0,0,0-1.15,1.76c-.18.31-.35.64-.51,1L308.52,222l-6.26,3.61v4l.53.3.5.29V231l-1,.59v2.32l7.57,16,7.48,4.33,2.49-3,6.6,3.95,3.79,6.49,4.18,2.41,5.23-4.64,6.42,3.71,2.16,8.91L359,278.31a58.69,58.69,0,0,0,2,6.69c.07.22.16.45.25.7,3.58,9.4,9.27,17.45,15.69,21.16a16.09,16.09,0,0,0,2.41,1.17,12.56,12.56,0,0,0,1.35.45q.6.16,1.2.27a10.65,10.65,0,0,0,3.82,0l.52-.13a4.68,4.68,0,0,0,.73-.21l.56-.22a3.29,3.29,0,0,0,.57-.27,5.44,5.44,0,0,0,.54-.27l.26-.16a.42.42,0,0,0,.13-.07c1.43-.82,4.95-2.86,5.91-3.4,4.76-2.76,7.84-9.74,7.84-19.61A51.47,51.47,0,0,0,402.19,276.8Z" style="fill: var(--pr-color10); transform-origin: 352.52px 265.461px;" id="el285ckwl7ry1" class="animable"></path><path d="M385.79,288.72c-2.48-1.43-4.48-5.67-4.48-9.47s2-5.73,4.48-4.31,4.47,5.67,4.47,9.48S388.26,290.15,385.79,288.72Zm10.13-8.31c-2.1-14.34-9.81-28.54-19-33.84-4.26-2.46-8.2-2.64-11.4-.95l-.33.2a7.48,7.48,0,0,0-.76.48,10.24,10.24,0,0,0-1.36,1.12l-.2.19c-.18.18-.37.39-.54.59s-.43.51-.63.78a14.83,14.83,0,0,0-1.15,1.76c-.18.31-.35.64-.51,1a24.33,24.33,0,0,0-2,6.09l-55.79-32.22v4l.53.3.5.29V231l-1,.59v2.32l7.57,16,7.48,4.33,2.49-3,6.6,3.95,3.79,6.49,4.18,2.41,5.23-4.64,6.42,3.71,2.16,8.91L359,278.31a58.69,58.69,0,0,0,2,6.69c.07.22.16.45.25.7,3.58,9.4,9.27,17.45,15.69,21.16a16.09,16.09,0,0,0,2.41,1.17,12.56,12.56,0,0,0,1.35.45q.6.16,1.2.27a10.65,10.65,0,0,0,3.82,0l.52-.13a4.68,4.68,0,0,0,.73-.21l.56-.22a3.29,3.29,0,0,0,.57-.27,5.44,5.44,0,0,0,.54-.27l.26-.16a.42.42,0,0,0,.13-.07c4.56-2.88,7.49-9.76,7.49-19.39A53.13,53.13,0,0,0,395.92,280.41Z" style="fill: var(--pr-color10); transform-origin: 349.385px 267.266px;" id="el75qr5csesp3" class="animable"></path><g id="elz8ys8mwwe"><path d="M390.26,284.41c0,3.81-2,5.74-4.47,4.31s-4.48-5.66-4.48-9.47,2-5.74,4.48-4.31a6.38,6.38,0,0,1,1.83,1.68,13.38,13.38,0,0,0,2.59,6.82A7.88,7.88,0,0,1,390.26,284.41Z" style="opacity: 0.4; transform-origin: 385.785px 281.83px;" class="animable" id="elrvr89vh1qv"></path></g><g id="elhz9cv0pavig"><path d="M402.76,284.4c0,9.87-3.08,16.85-7.84,19.61-1,.54-4.48,2.58-5.91,3.4,4.56-2.88,7.49-9.76,7.49-19.39a53.13,53.13,0,0,0-.58-7.61c-2.1-14.34-9.81-28.54-19-33.84-4.26-2.46-8.2-2.64-11.4-.95l5.9-3.4c3.27-1.91,7.35-1.82,11.76.73,9.19,5.31,16.9,19.5,19,33.85A51.47,51.47,0,0,1,402.76,284.4Z" style="fill: rgb(255, 255, 255); opacity: 0.4; transform-origin: 384.14px 274.154px;" class="animable" id="elxa4hpi8toz9"></path></g><path d="M396.5,288c0,9.63-2.93,16.51-7.49,19.39,1.43-.82,4.95-2.86,5.91-3.4,4.76-2.76,7.84-9.74,7.84-19.61,0-.36,0-.73,0-1.1l-6.26,3.62C396.49,287.29,396.5,287.65,396.5,288Z" style="fill: var(--pr-color10); transform-origin: 395.885px 295.335px;" id="elm8t4l4gdd5l" class="animable"></path><g id="els0fpouy6fvm"><path d="M396.5,288c0,9.63-2.93,16.51-7.49,19.39,1.43-.82,4.95-2.86,5.91-3.4,4.76-2.76,7.84-9.74,7.84-19.61,0-.36,0-.73,0-1.1l-6.26,3.62C396.49,287.29,396.5,287.65,396.5,288Z" style="opacity: 0.1; transform-origin: 395.885px 295.335px;" class="animable" id="elcgzezca17pk"></path></g><g id="el57fuom8tkpd"><polygon points="358.28 261.92 358.28 263.95 302.26 231.61 303.29 231.01 303.29 230.17 358.28 261.92" style="opacity: 0.15; transform-origin: 330.27px 247.06px;" class="animable" id="el2hhj4v4z9z4"></polygon></g><g id="elg8ocr29x77v"><polygon points="358.28 262.76 358.28 263.95 302.26 231.61 303.29 231.01 303.29 231 358.28 262.76" style="opacity: 0.15; transform-origin: 330.27px 247.475px;" class="animable" id="eliafbzy2wtzs"></polygon></g><g id="eltndjimyd5l"><path d="M382.64,304a12,12,0,0,1-6-1.79c-9.13-5.27-16.56-20.95-16.56-34.95,0-8.17,2.47-14.27,6.78-16.76,3-1.74,6.55-1.52,10.28.63,9.12,5.27,16.55,21,16.55,35,0,8.16-2.47,14.27-6.78,16.75A8.51,8.51,0,0,1,382.64,304Zm-11.45-53.65a7.56,7.56,0,0,0-3.8,1c-3.93,2.27-6.28,8.22-6.28,15.9,0,13.68,7.2,29,16.06,34.08,3.39,2,6.6,2.18,9.27.64,3.93-2.27,6.28-8.21,6.28-15.89,0-13.69-7.2-29-16.05-34.09A11,11,0,0,0,371.19,250.39Z" style="opacity: 0.15; transform-origin: 376.885px 276.669px;" class="animable" id="elihthuy3syu"></path></g><g id="elpufq9hl002n"><path d="M360,251.72a24.33,24.33,0,0,0-2,6.09l-55.79-32.22,6.26-3.61Z" style="fill: rgb(255, 255, 255); opacity: 0.4; transform-origin: 331.105px 239.895px;" class="animable" id="elehc14o92v3d"></path></g><path d="M432.51,254.85c2.92-5.53,6.26-17.95,7.92-24.22,2.36-8.9-1.46-14.5-5.8-14.73-2.71.42-11.64,32.89-11.64,32.89-1,.79-14.57,7.68-18.93,9.41a3.42,3.42,0,0,1-2.42,0c-2.09-.76-3.52-.62-5.57-.82-1.61-.16-2.42-.73-2.63-.39a1.84,1.84,0,0,0,.79,2.37,13.14,13.14,0,0,0,2.8,1.22,17.09,17.09,0,0,1-5.41.73c-4.2-.09-5.71,1.73-2.45,6,2,2.66,5.31,3.5,12.7.95,2.12-.74,5-2.17,7.69-3.14,5.54-2,7-2.24,11.22-3.67C426.93,259.37,431.21,257.31,432.51,254.85Z" style="fill: rgb(255, 168, 167); transform-origin: 414.278px 242.848px;" id="el1s7ur2q9hsn" class="animable"></path><path d="M433,215.06c2.55.35,5,.92,6.51,3s2.72,5,1.24,12.95a124.3,124.3,0,0,1-4.54,16.48s-5.94,2.54-12.25-3.9l4.34-16.78S429,215.9,433,215.06Z" style="fill: rgb(69, 90, 100); transform-origin: 432.691px 231.522px;" id="el19znkc3dezm" class="animable"></path></g></g><defs>     <filter id="active" height="200%">         <feMorphology in="SourceAlpha" result="DILATED" operator="dilate" radius="2"></feMorphology>                <feFlood flood-color="#32DFEC" flood-opacity="1" result="PINK"></feFlood>        <feComposite in="PINK" in2="DILATED" operator="in" result="OUTLINE"></feComposite>        <feMerge>            <feMergeNode in="OUTLINE"></feMergeNode>            <feMergeNode in="SourceGraphic"></feMergeNode>        </feMerge>    </filter>    <filter id="hover" height="200%">        <feMorphology in="SourceAlpha" result="DILATED" operator="dilate" radius="2"></feMorphology>                <feFlood flood-color="#ff0000" flood-opacity="0.5" result="PINK"></feFlood>        <feComposite in="PINK" in2="DILATED" operator="in" result="OUTLINE"></feComposite>        <feMerge>            <feMergeNode in="OUTLINE"></feMergeNode>            <feMergeNode in="SourceGraphic"></feMergeNode>        </feMerge>            <feColorMatrix type="matrix" values="0   0   0   0   0                0   1   0   0   0                0   0   0   0   0                0   0   0   1   0 "></feColorMatrix>    </filter></defs></svg>